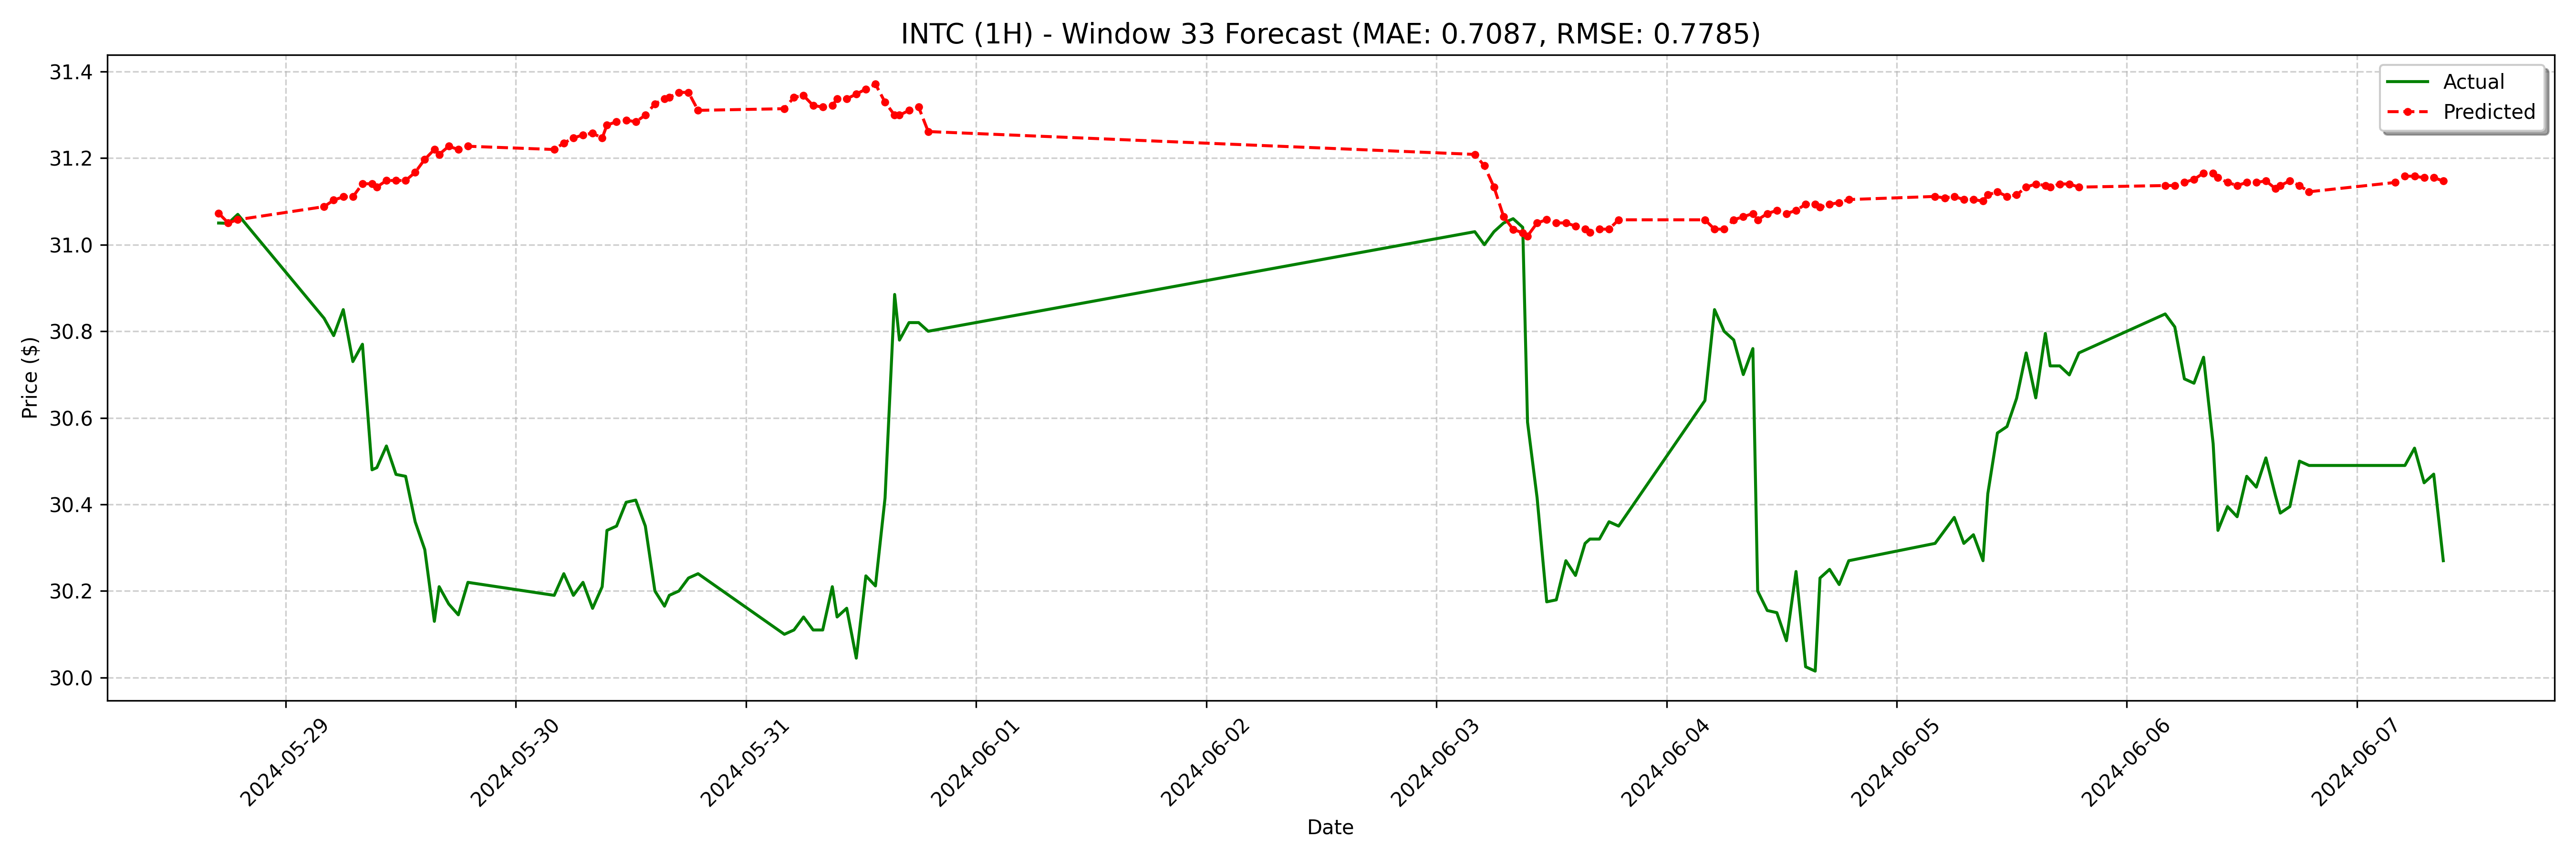

Source data for this figure (header and first rows):
date, actual, forecast
2024-05-28 17:00:00-04:00, 31.05, 31.07
2024-05-28 18:00:00-04:00, 31.05, 31.05
2024-05-28 19:00:00-04:00, 31.07, 31.06
2024-05-29 04:00:00-04:00, 30.83, 31.09
2024-05-29 05:00:00-04:00, 30.79, 31.1
2024-05-29 06:00:00-04:00, 30.85, 31.11
2024-05-29 07:00:00-04:00, 30.73, 31.11
2024-05-29 08:00:00-04:00, 30.77, 31.14
2024-05-29 09:00:00-04:00, 30.48, 31.14
2024-05-29 09:30:00-04:00, 30.48, 31.13
2024-05-29 10:30:00-04:00, 30.54, 31.15
2024-05-29 11:30:00-04:00, 30.47, 31.15
2024-05-29 12:30:00-04:00, 30.46, 31.15
2024-05-29 13:30:00-04:00, 30.36, 31.17
2024-05-29 14:30:00-04:00, 30.3, 31.2
2024-05-29 15:30:00-04:00, 30.13, 31.22
2024-05-29 16:00:00-04:00, 30.21, 31.21
2024-05-29 17:00:00-04:00, 30.17, 31.23
2024-05-29 18:00:00-04:00, 30.14, 31.22
2024-05-29 19:00:00-04:00, 30.22, 31.23
2024-05-30 04:00:00-04:00, 30.19, 31.22
2024-05-30 05:00:00-04:00, 30.24, 31.23
2024-05-30 06:00:00-04:00, 30.19, 31.25
2024-05-30 07:00:00-04:00, 30.22, 31.25
2024-05-30 08:00:00-04:00, 30.16, 31.26
2024-05-30 09:00:00-04:00, 30.21, 31.25
2024-05-30 09:30:00-04:00, 30.34, 31.28
2024-05-30 10:30:00-04:00, 30.35, 31.28
2024-05-30 11:30:00-04:00, 30.41, 31.29
2024-05-30 12:30:00-04:00, 30.41, 31.28
2024-05-30 13:30:00-04:00, 30.35, 31.3
2024-05-30 14:30:00-04:00, 30.2, 31.33
2024-05-30 15:30:00-04:00, 30.16, 31.34
2024-05-30 16:00:00-04:00, 30.19, 31.34
2024-05-30 17:00:00-04:00, 30.2, 31.35
2024-05-30 18:00:00-04:00, 30.23, 31.35
2024-05-30 19:00:00-04:00, 30.24, 31.31
2024-05-31 04:00:00-04:00, 30.1, 31.31
2024-05-31 05:00:00-04:00, 30.11, 31.34
2024-05-31 06:00:00-04:00, 30.14, 31.34
2024-05-31 07:00:00-04:00, 30.11, 31.32
2024-05-31 08:00:00-04:00, 30.11, 31.32
2024-05-31 09:00:00-04:00, 30.21, 31.32
2024-05-31 09:30:00-04:00, 30.14, 31.34
2024-05-31 10:30:00-04:00, 30.16, 31.34
2024-05-31 11:30:00-04:00, 30.05, 31.35
2024-05-31 12:30:00-04:00, 30.23, 31.36
2024-05-31 13:30:00-04:00, 30.21, 31.37
2024-05-31 14:30:00-04:00, 30.41, 31.33
2024-05-31 15:30:00-04:00, 30.89, 31.3
2024-05-31 16:00:00-04:00, 30.78, 31.3
2024-05-31 17:00:00-04:00, 30.82, 31.31
2024-05-31 18:00:00-04:00, 30.82, 31.32
2024-05-31 19:00:00-04:00, 30.8, 31.26
2024-06-03 04:00:00-04:00, 31.03, 31.21
2024-06-03 05:00:00-04:00, 31.0, 31.18
2024-06-03 06:00:00-04:00, 31.03, 31.13
2024-06-03 07:00:00-04:00, 31.05, 31.07
2024-06-03 08:00:00-04:00, 31.06, 31.04
2024-06-03 09:00:00-04:00, 31.04, 31.03
... 68 more rows
